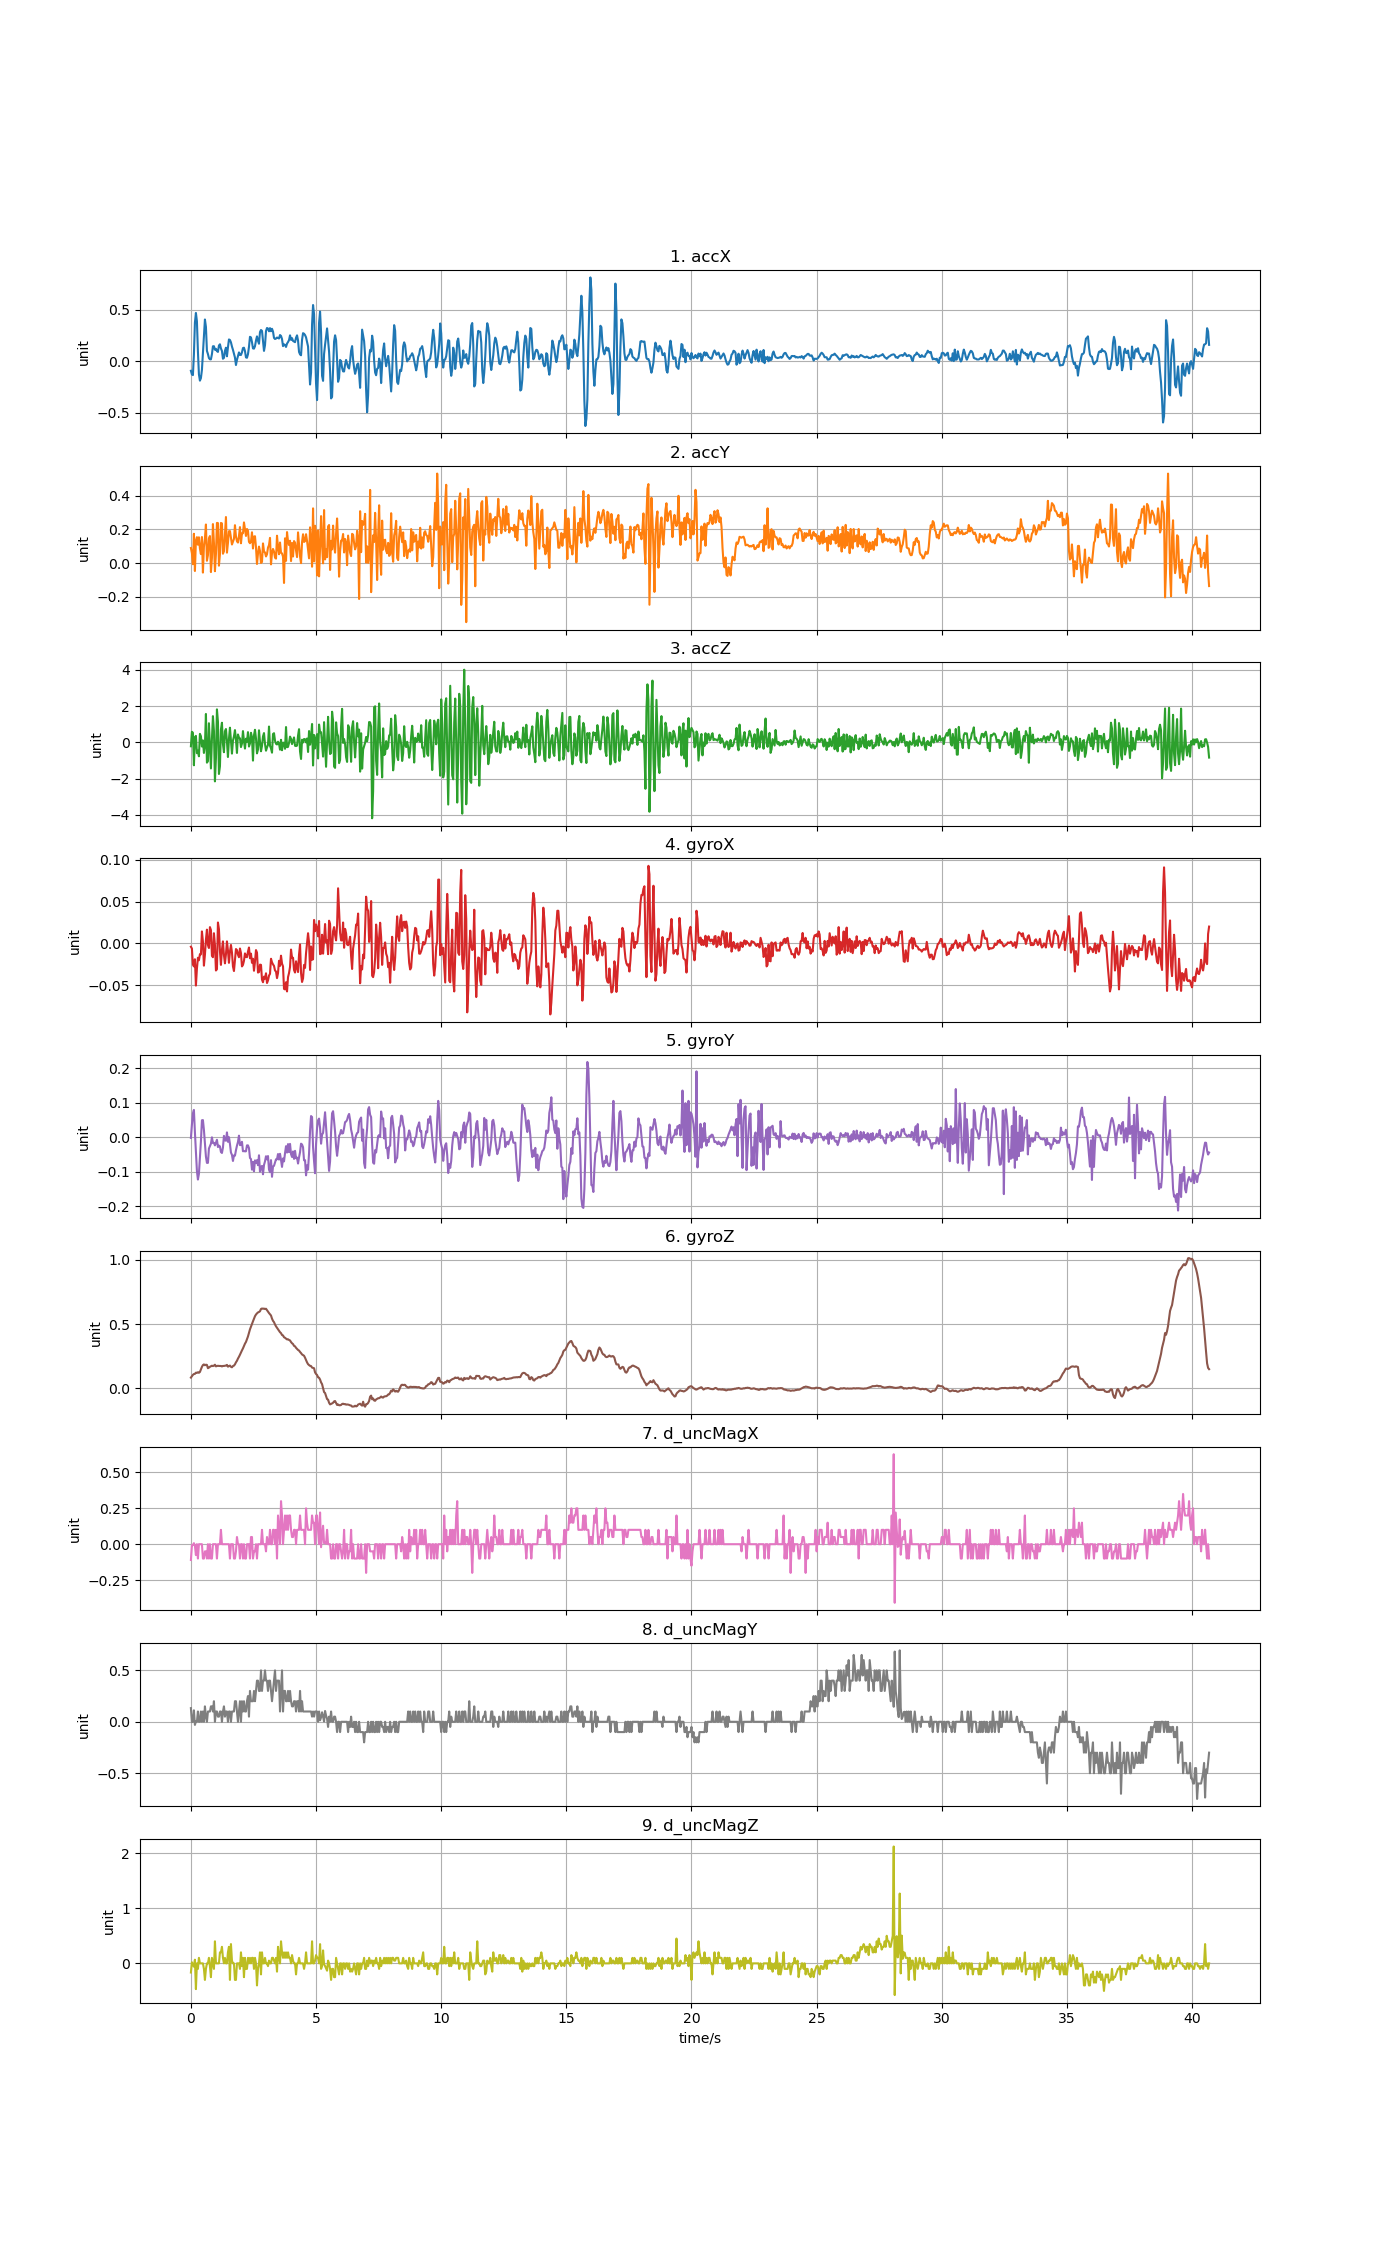

The table this chart was drawn from, first rows:
accX, accY, accZ, gyroX, gyroY, gyroZ, d_uncMagX, d_uncMagY, d_uncMagZ
-0.0929, 0.08966, -0.2169, -0.003977, -0.001381, 0.08451, -0.11, 0.133, -0.166
-0.1282, 0.05974, 0.5804, -0.006115, 0.0368, 0.09489, -0.007002, -0.003, 0.02
-0.1345, -0.006225, 0.5277, -0.02536, 0.06948, 0.1059, -0.006, 0.001, -0.018
0.06524, 0.1739, -1.263, -0.0275, 0.07956, 0.1123, 0.007002, 0.1115, -0.0605
0.3731, -0.04651, 0.2739, -0.01894, 0.01481, 0.1135, -0.011, -0.0305, 0.0665
0.4672, 0.1331, 0.3577, -0.0504, -0.03864, 0.1227, -0.076, 0.003, -0.467
0.387, 0.1539, -0.6, -0.03024, -0.09759, 0.1218, 0.0, 0.0, 0.0
0.09469, 0.1094, -0.4599, -0.01711, -0.122, 0.126, -0.1, 0.1, -0.1
-0.1271, 0.1532, -0.7676, -0.02016, -0.1055, 0.1221, 0.0, 0.0, 0.1
-0.1885, 0.08631, 0.4672, -0.01283, -0.05789, 0.1282, 0.0, 0.0, 0.0
-0.1635, 0.05363, 0.3349, -0.01314, -0.01146, 0.1477, 0.0, 0.1, 0.0
-0.08487, 0.1548, -0.2289, 0.01435, 0.04963, 0.1682, 0.0, 0.0, 0.0
0.08128, -0.05584, 0.1057, 0.002132, 0.05024, 0.1819, -0.1, 0.09999, 0.0
0.2635, 0.09697, -0.5832, -0.02658, 0.02153, 0.1871, -0.1, 0.0, -0.1
0.4038, 0.1469, -0.1678, -0.01345, -0.01635, 0.1807, -0.05, 0.15, -0.3
0.3326, 0.2289, 1.563, 0.00427, -0.05544, 0.185, -0.05, 0.05, -0.1
0.09984, 0.01413, -1.118, 0.01649, -0.07377, 0.1832, -0.1, 0.0, 0.0
0.06943, 0.04693, -1.038, -0.001839, -0.07377, 0.1575, 0.0, 0.1, 0.0
0.03053, 0.1463, 1.052, -0.005504, -0.03223, 0.1624, -0.1, 0.1, 0.1
0.01808, 0.1607, -0.2145, 0.01954, -0.02551, 0.1685, 0.0, 0.09999, -0.05
0.01796, -0.05279, -1.438, 0.01588, -0.01818, 0.1728, -0.1, 0.15, -0.25
0.06847, 0.03065, 0.1889, -0.01467, 0.0001466, 0.1774, -0.1, 0.15, 0.1
0.1444, 0.2314, 1.442, -0.0165, -0.01635, 0.174, 0.0, 0.1, 0.0
0.145, 0.1195, 0.6211, 0.01221, -0.01574, 0.1777, 0.0, 0.2, -0.1
0.1111, -0.04764, -2.15, -0.001839, -0.02307, 0.185, 0.0, 0.0, 0.4
0.1198, 0.05435, -0.8622, -0.03238, -0.01543, 0.1719, 0.0, 0.1, 0.0
0.09744, 0.2385, 1.816, -0.03085, -0.006878, 0.1749, -0.1, 0.1, 0.0
0.09002, 0.2374, 1.136, 0.02504, -0.02795, 0.1764, 0.0, 0.05, 0.0
0.1517, -0.0149, -1.742, 0.0171, -0.02368, 0.1752, 0.0, 0.05, 0.0
0.1636, 0.05315, -1.317, -0.009169, -0.02612, 0.1752, 0.0, 0.09999, 0.2
0.1232, 0.238, 0.7084, -0.02566, -0.04231, 0.1749, 0.1, 0.1, 0.2
0.099, 0.2352, 1.08, -0.007642, -0.04506, 0.1716, 0.0, 0.0, 0.3
0.0237, 0.05573, -0.09721, 0.002437, -0.02917, 0.1752, 0.0, 0.1, 0.1
0.03208, 0.07039, -0.5437, -0.01406, 0.004423, 0.1752, 0.0, 0.15, 0.0
0.1003, 0.1703, 0.6139, -0.02383, -0.008406, 0.1767, 0.0, 0.05, 0.1
0.1308, 0.2732, 0.7336, -0.01283, -0.009627, 0.1783, 0.0, 0.09999, 0.0
0.04741, 0.06213, 0.03926, 0.002437, 0.0145, 0.1835, 0.0, 0.1, 0.0
0.1341, 0.1199, -0.8083, -0.008558, -0.01268, 0.1697, 0.0, 0.0, 0.2
0.2103, 0.189, 0.1889, -0.02322, 0.0007575, 0.1734, 0.0, 0.1, 0.3
0.2053, 0.19, 0.8072, -0.00978, -0.0191, 0.1783, -0.1, 0.1, -0.3
0.1822, 0.1483, 0.1267, -0.001839, -0.04384, 0.1685, 0.0, 0.0, 0.35
0.1421, 0.1105, -0.6191, -0.0107, -0.05056, 0.1648, 0.0, 0.1, 0.05
0.1099, 0.127, 0.09194, -0.0275, -0.06827, 0.1746, 0.0, 0.09999, 0.0
0.07225, 0.1437, 0.3254, -0.03299, -0.05208, 0.1777, -0.1, 0.1, 0.0
0.03543, 0.2248, 0.6737, -0.02016, -0.053, 0.1877, -0.1, 0.2, -0.3
-0.03699, 0.1589, 0.1446, -0.006726, -0.03712, 0.2036, -0.05, 0.2, -0.3
0.01341, 0.1293, -0.5838, -0.007947, -0.02398, 0.2155, 0.05, 0.1, 0.0
0.04872, 0.122, 0.4343, -0.01345, -0.01329, 0.2326, 0.0, 0.0, 0.0
0.08499, 0.1608, 0.2643, -0.0165, 0.005034, 0.2467, 0.0, 0.1, 0.0
0.06105, 0.2134, 0.2188, -0.006115, -0.02246, 0.2626, -0.1, 0.2, -0.1
0.06033, 0.1177, -0.2618, -0.01161, -0.02184, 0.2806, 0.0, 0.0, 0.2
0.08583, 0.1768, -0.06548, -0.0275, -0.01268, 0.2965, 0.0, 0.2, -0.05
0.1271, 0.1768, 0.6187, -0.02566, -0.04017, 0.3121, -0.1, 0.1, 0.1
0.1307, 0.2412, 0.06919, -0.02078, -0.03925, 0.3304, 0.0, 0.2, -0.25
0.09792, 0.2, -0.3426, -0.01192, -0.04048, 0.3487, -0.1, 0.09999, 0.1
0.03675, 0.1611, 0.2021, -0.01589, -0.04017, 0.3621, -0.1, 0.1, -0.1
0.03316, 0.2024, 0.02969, -0.0165, -0.02307, 0.3841, 0.0, 0.2, -0.1
0.06823, 0.1919, 0.5612, -0.00978, -0.02307, 0.4049, 0.0, 0.25, 0.1
0.1392, 0.1261, -0.2325, -0.004893, -0.03101, 0.4342, 0.0, 0.05, 0.0
0.2359, 0.118, -0.0583, -0.01772, -0.05941, 0.4602, -0.1, 0.3, 0.1
... 958 more rows
